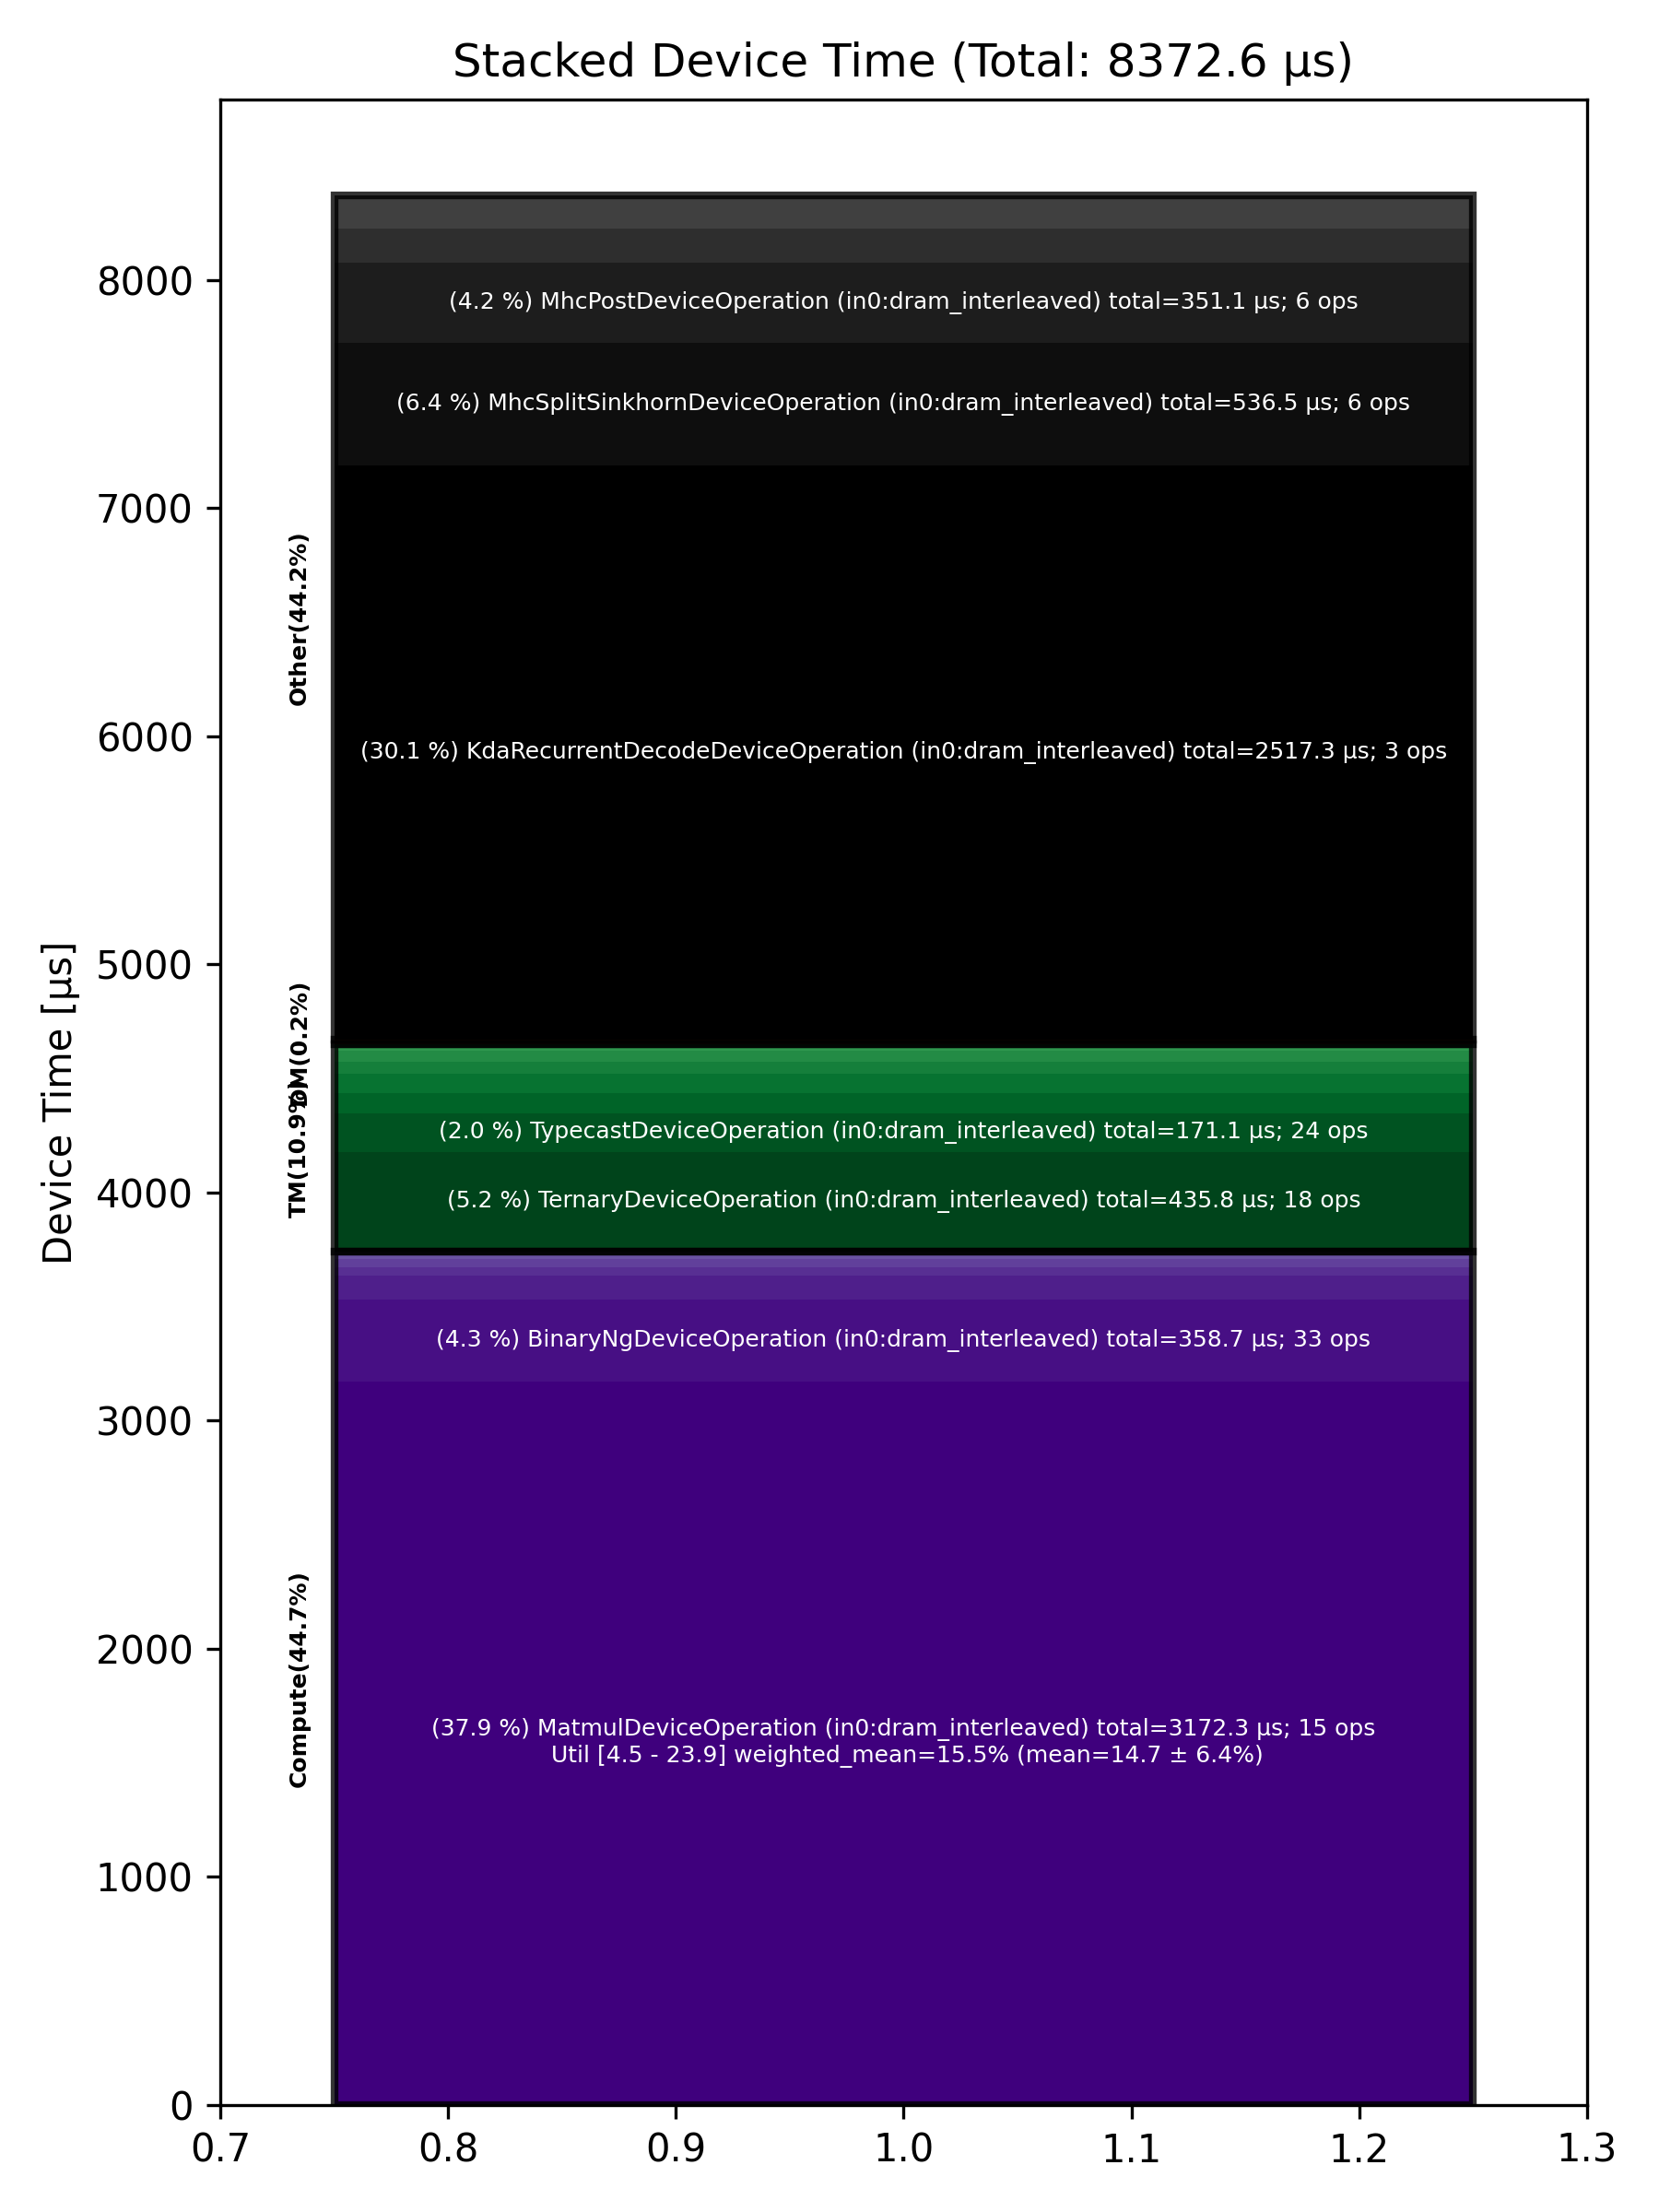

Source data for this figure (header and first rows):
Total % [%], Op Code, Device Time Sum [μs], Op Count, Op Category, Min FLOPs [%], Max FLOPs [%], Mean FLOPs [%], Std FLOPs [%], Weighted Mean FLOPs [%]
37.89, MatmulDeviceOperation (in0:dram_interlea…, 3172, 15, Compute, 4.48, 23.94, 14.68, 6.43, 15.54
30.07, KdaRecurrentDecodeDeviceOperation (in0:d…, 2517, 3, Other, , , , , 
6.41, MhcSplitSinkhornDeviceOperation (in0:dra…, 536.5, 6, Other, , , , , 
5.20, TernaryDeviceOperation (in0:dram_interle…, 435.8, 18, TM, , , , , 
4.28, BinaryNgDeviceOperation (in0:dram_interl…, 358.8, 33, Compute, , , , , 
4.19, MhcPostDeviceOperation (in0:dram_interle…, 351.1, 6, Other, , , , , 
2.04, TypecastDeviceOperation (in0:dram_interl…, 171.1, 24, TM, , , , , 
1.79, MhcPreDeviceOperation (in0:dram_interlea…, 149.8, 6, Other, , , , , 
1.75, MhcMixDeviceOperation (in0:dram_interlea…, 146.9, 6, Other, , , , , 
1.24, UnaryDeviceOperation (in0:dram_interleav…, 103.4, 12, Compute, , , , , 
1.03, SliceDeviceOperation (in0:dram_interleav…, 86.31, 30, TM, , , , , 
1.01, ReshapeViewDeviceOperation (in0:dram_int…, 84.29, 3, TM, , , , , 
0.63, TransposeDeviceOperation (in0:dram_inter…, 52.71, 12, TM, , , , , 
0.60, TilizeDeviceOperation (in0:dram_interlea…, 50.63, 3, TM, , , , , 
0.47, LayerNormDeviceOperation (in0:width_shar…, 39.28, 6, Compute, , , , , 
0.41, ReduceDeviceOperation (in0:dram_interlea…, 34.48, 12, Compute, , , , , 
0.39, LayerNormDeviceOperation (in0:dram_inter…, 33.06, 3, Compute, , , , , 
0.34, UntilizeDeviceOperation (in0:dram_interl…, 28.43, 3, TM, , , , , 
0.13, ShardedToInterleavedDeviceOperation (in0…, 10.92, 6, DM, , , , , 
0.11, InterleavedToShardedDeviceOperation (in0…, 9.57, 6, DM, , , , , 
